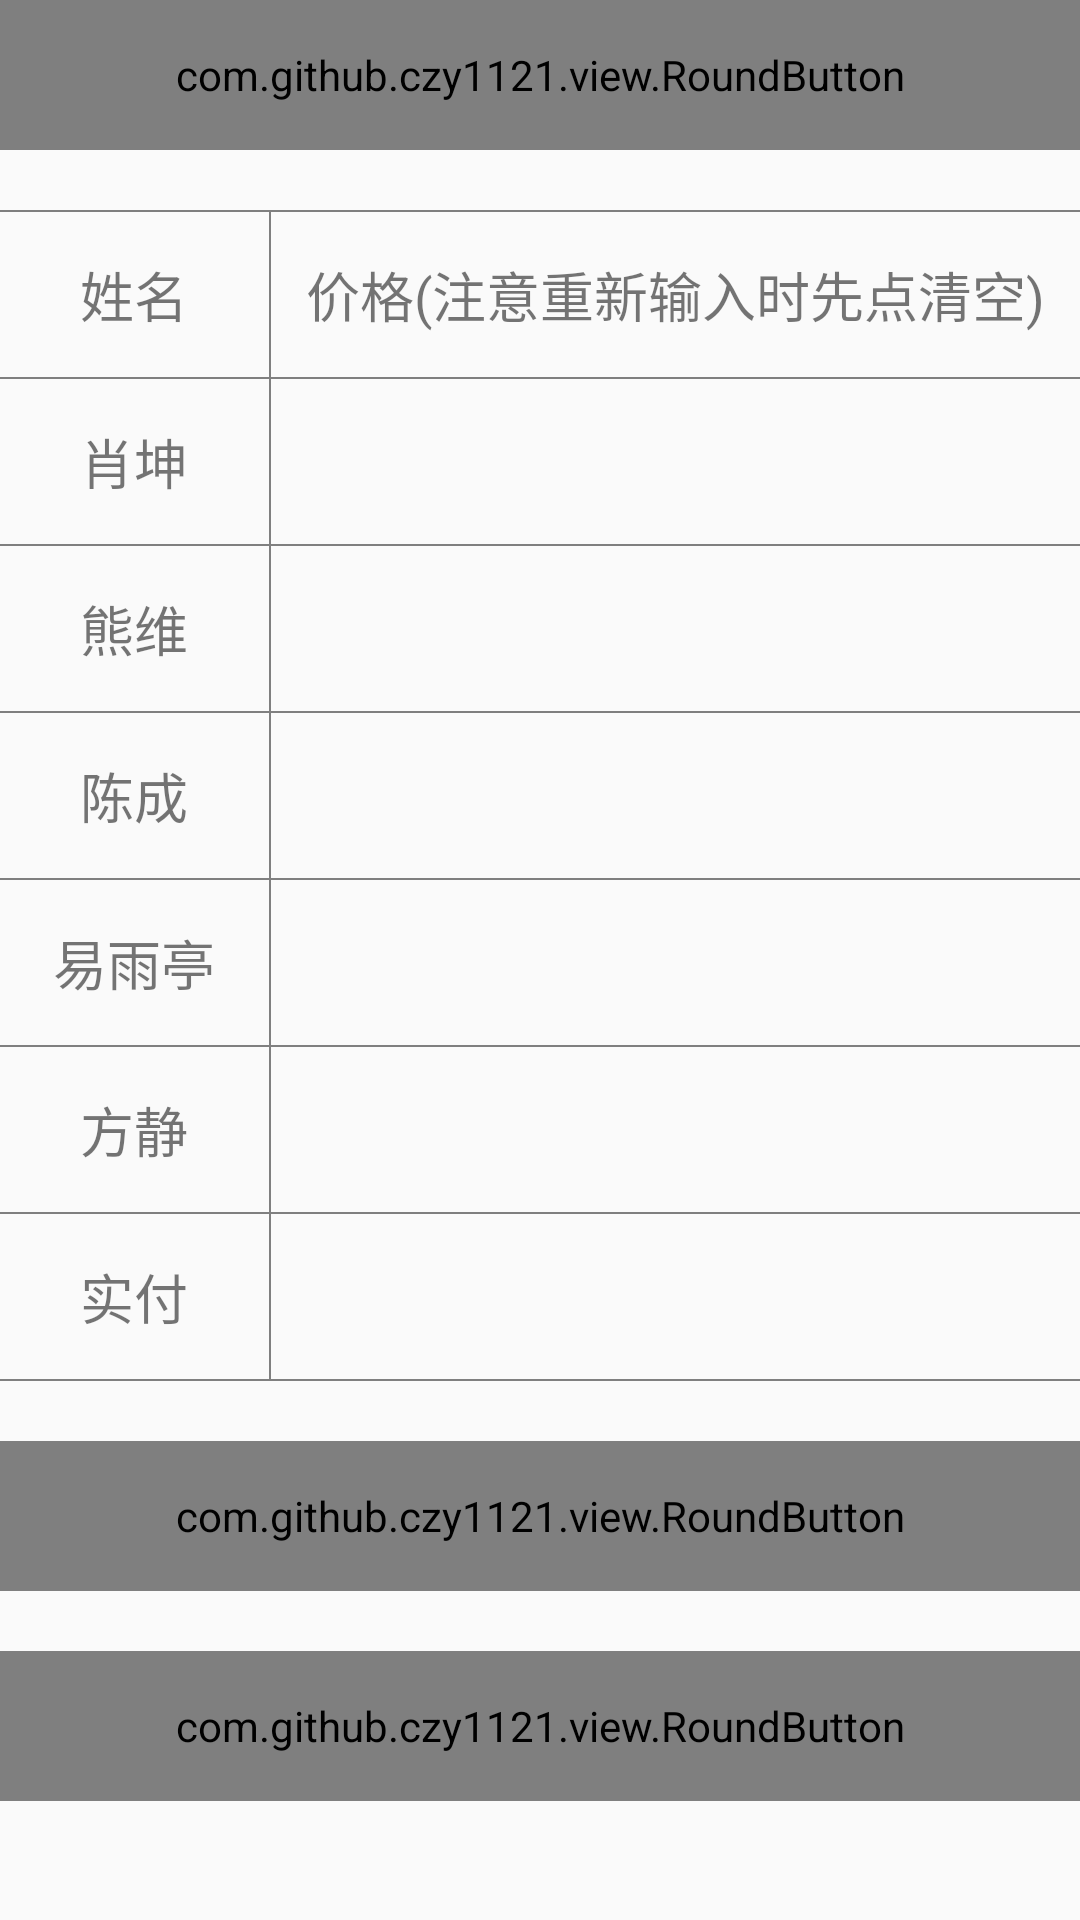

This screen was rendered from an Android layout file. Write that file and the resources it references.
<!-- AndroidManifest.xml: application theme AppBaseTheme -->
<!-- res/layout/activity_waimai.xml -->
<?xml version="1.0" encoding="utf-8"?>
<ScrollView xmlns:android="http://schemas.android.com/apk/res/android"
            xmlns:app="http://schemas.android.com/apk/res-auto"
            android:layout_width="match_parent"
            android:layout_height="match_parent"
            android:orientation="vertical">


    <LinearLayout
        android:layout_width="match_parent"
        android:layout_height="match_parent"
        android:orientation="vertical">

        <com.github.czy1121.view.RoundButton
            android:id="@+id/title"
            style="@style/RoundButton"
            android:layout_width="match_parent"
            android:layout_height="50dp"
            android:layout_gravity="center"
            android:text="算天算地神算子"
            android:textSize="20sp"
            app:btnPressedRatio="0.8"
            app:btnSolidColor="#7f037f"/>

        <View
            style="@style/Hline"
            android:layout_marginTop="20dp"/>

        <LinearLayout style="@style/HLinear">

            <TextView
                style="@style/name"
                android:text="姓名"/>

            <View style="@style/Vline"/>

            <TextView
                style="@style/name"
                android:layout_weight="3"
                android:text="价格(注意重新输入时先点清空)"/>
        </LinearLayout>

        <View style="@style/Hline"/>

        <LinearLayout style="@style/HLinear">

            <TextView
                style="@style/name"
                android:text="肖坤"/>

            <View style="@style/Vline"/>

            <EditText
                android:id="@+id/xiaokun"
                style="@style/price"/>

        </LinearLayout>

        <View style="@style/Hline"/>

        <LinearLayout style="@style/HLinear">

            <TextView
                style="@style/name"
                android:text="熊维"/>

            <View style="@style/Vline"/>

            <EditText
                android:id="@+id/xiongwei"
                style="@style/price"/>

        </LinearLayout>

        <View style="@style/Hline"/>

        <LinearLayout style="@style/HLinear">

            <TextView
                style="@style/name"
                android:text="陈成"/>

            <View style="@style/Vline"/>

            <EditText
                android:id="@+id/chencheng"
                style="@style/price"/>

        </LinearLayout>

        <View style="@style/Hline"/>

        <LinearLayout style="@style/HLinear">

            <TextView
                style="@style/name"
                android:text="易雨亭"/>

            <View style="@style/Vline"/>

            <EditText
                android:id="@+id/yiyuting"
                style="@style/price"/>

        </LinearLayout>

        <View style="@style/Hline"/>

        <LinearLayout style="@style/HLinear">

            <TextView
                style="@style/name"
                android:text="方静"/>

            <View style="@style/Vline"/>

            <EditText
                android:id="@+id/fangjing"
                style="@style/price"/>

        </LinearLayout>

        <View style="@style/Hline"/>

        <LinearLayout style="@style/HLinear">

            <TextView
                style="@style/name"
                android:text="实付"/>

            <View style="@style/Vline"/>

            <EditText
                android:id="@+id/shifu"
                style="@style/price"/>

        </LinearLayout>

        <View style="@style/Hline"/>

        <com.github.czy1121.view.RoundButton
            android:id="@+id/caculator"
            style="@style/RoundButton"
            android:layout_width="match_parent"
            android:layout_height="50dp"
            android:layout_gravity="center"
            android:layout_marginTop="20dp"
            android:text="神算子"
            android:textSize="20sp"
            app:btnCornerRadius="10dp"
            app:btnPressedRatio="0.8"
            app:btnSolidColor="#7f037f"/>

        <com.github.czy1121.view.RoundButton
            android:id="@+id/clear"
            style="@style/RoundButton"
            android:layout_width="match_parent"
            android:layout_height="50dp"
            android:layout_gravity="center"
            android:layout_marginTop="20dp"
            android:text="清空"
            android:textSize="20sp"
            app:btnCornerRadius="10dp"
            app:btnPressedRatio="0.8"
            app:btnSolidColor="#7f037f"/>
    </LinearLayout>
</ScrollView>
<!-- resources referenced by this layout -->
<resources>
  <style name="HLinear">
          <item name="android:focusable">true</item>
          <item name="android:focusableInTouchMode">true</item>
          <item name="android:layout_width">match_parent</item>
          <item name="android:layout_height">55dp</item>
          <item name="android:orientation">horizontal</item>
          <item name="android:weightSum">4</item>
      </style>
  <style name="Hline">
          <item name="android:layout_width">match_parent</item>
          <item name="android:layout_height">0.5dp</item>
          <item name="android:background">#7f7f7f</item>
      </style>
  <style name="RoundButton">
          <item name="android:layout_width">wrap_content</item>
          <item name="android:layout_height">30dp</item>
          <item name="android:layout_gravity">left</item>
          <item name="android:gravity">center</item>
          <item name="android:clickable">true</item>
          <item name="android:enabled">true</item>
          <item name="android:textColor">#ccffffff</item>
      </style>
  <style name="Vline">
          <item name="android:layout_width">0.5dp</item>
          <item name="android:layout_height">match_parent</item>
          <item name="android:background">#7f7f7f</item>
      </style>
  <style name="name">
          <item name="android:layout_width">0dp</item>
          <item name="android:layout_height">match_parent</item>
          <item name="android:layout_weight">1</item>
          <item name="android:gravity">center</item>
          <item name="android:textSize">18sp</item>
      </style>
  <style name="price">
          <item name="android:focusable">true</item>
          <item name="android:layout_width">0dp</item>
          <item name="android:layout_height">match_parent</item>
          <item name="android:layout_weight">3</item>
          <item name="android:gravity">center</item>
          <item name="android:textSize">18sp</item>
          <item name="android:background">@null</item>
          <item name="android:inputType">phone</item>
      </style>
  <style name="AppBaseTheme" parent="Theme.AppCompat.Light.NoActionBar">
          <item name="colorPrimary">@color/colorPrimary</item>
          <item name="colorPrimaryDark">@color/colorPrimaryDark</item>
          <item name="colorAccent">@color/colorAccent</item>
          <item name="windowActionBar">false</item>
          <item name="android:windowNoTitle">true</item>
      </style>
  <color name="colorPrimary">#3F51B5</color>
  <color name="colorPrimaryDark">#77ab</color>
  <color name="colorAccent">#FF4081</color>
</resources>
